Labelled photos from "datera-quest", an image-classification folder in AffrizaWildanFauzan/datera-quest. The possible labels are: Albizia saponaria, Dendrobium leonis, Dracaena trifasciata, Echinodorus radican, Gymnocalycium, Hopea bilitonensis, Impatiens walleriana, Lagerstroemia speciosa, Ixora acuminata, Monstera adansonii, Nepenthes sumatrana, Alocasia Black Velvet, Nepenthes reinwardtiana, Ochna kirkii, Philodendron Lemon, Portulaca sp, Quassia amara, Reutealis trisperma, Rosa sp, Russelia equisetiformis, Syzygium myrtifolium, Tabernaemontana corymbosa, Anacampseros rufescens Sunrise, 3 apocynacaea, Areca catechu, Catharanthus roseus, Ceiba pentandra, Cuphea hyssopifolia, Cymbidium bicolor, Dendrobium Uthai White.

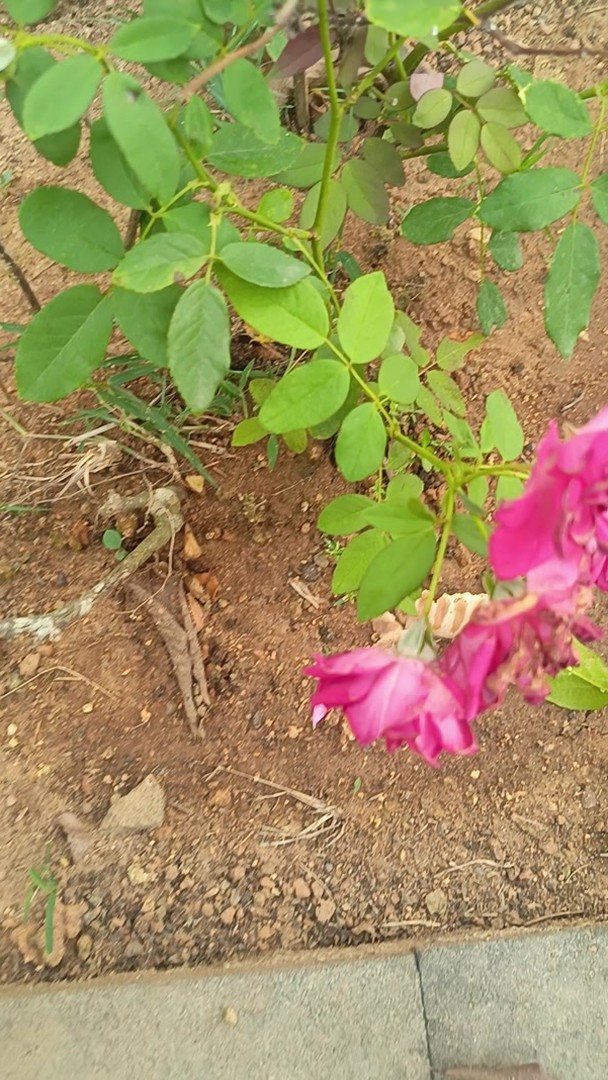
Label: Rosa sp

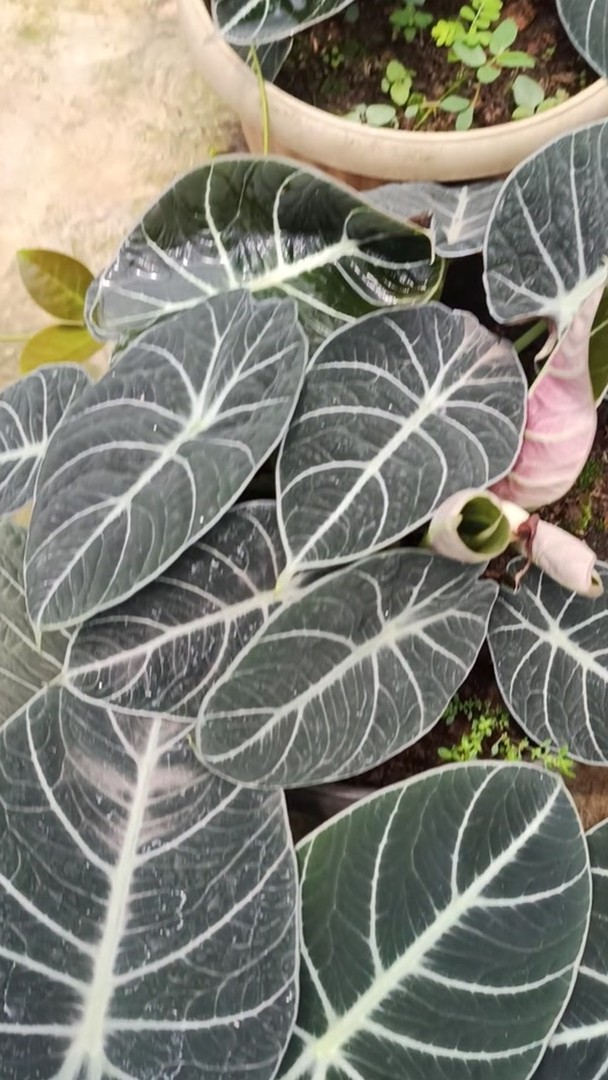
Label: Alocasia Black Velvet

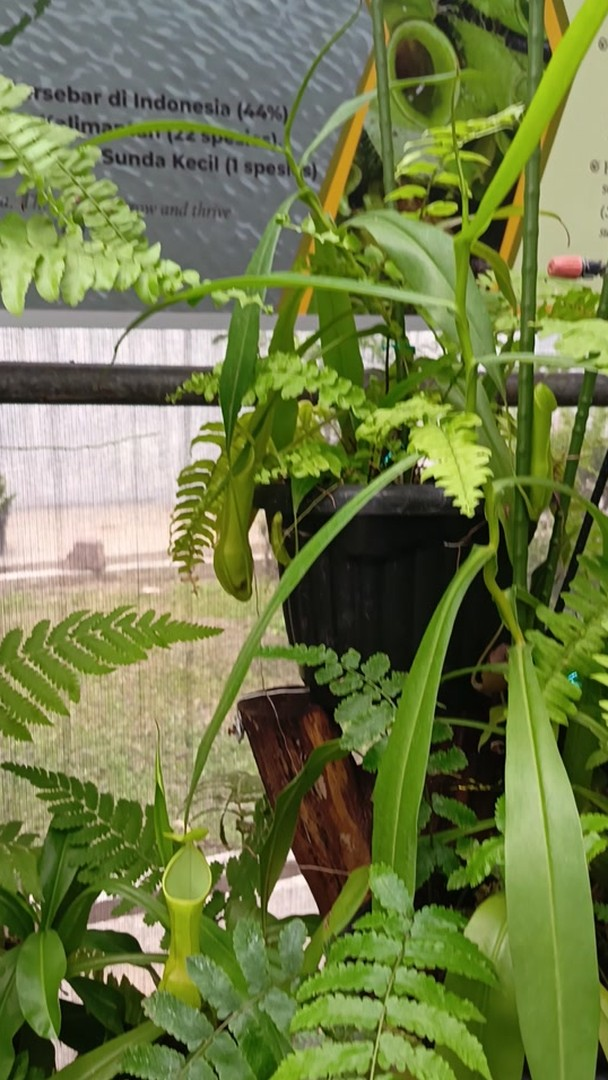
Label: Nepenthes reinwardtiana

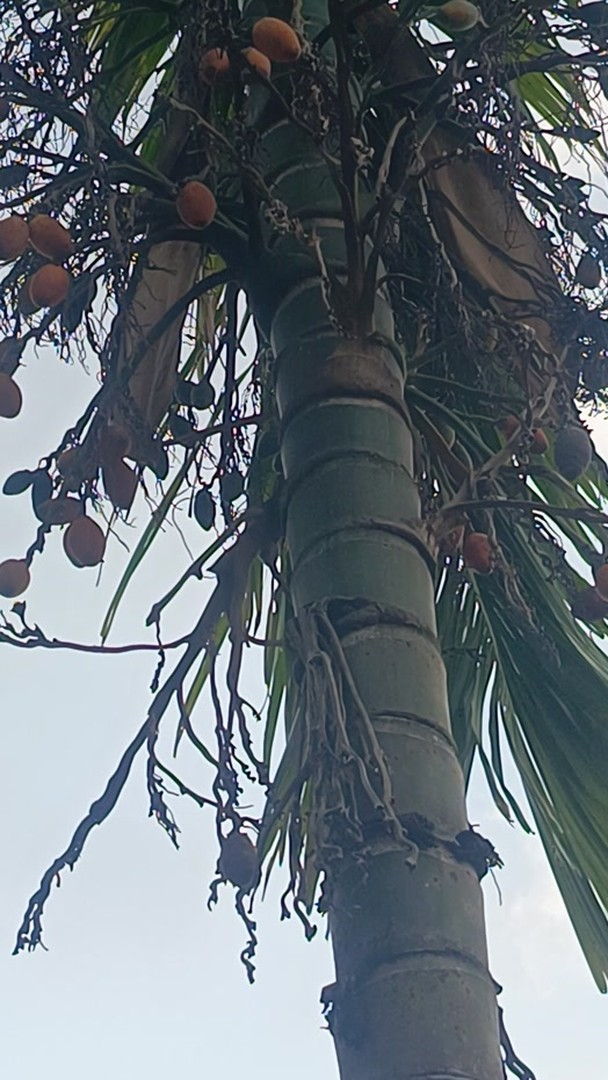
Label: Areca catechu

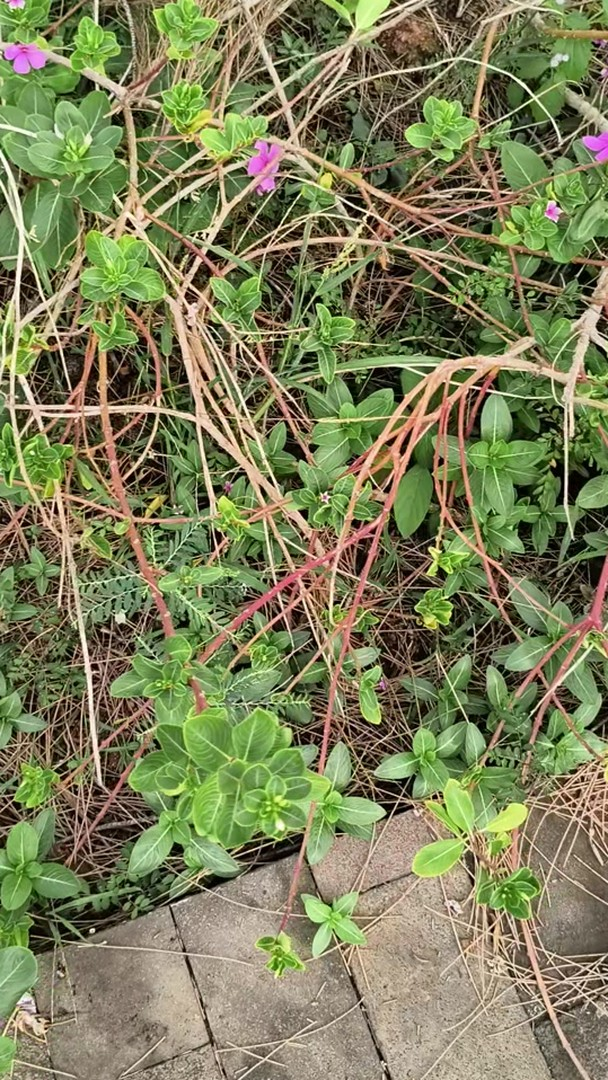
Label: Catharanthus roseus

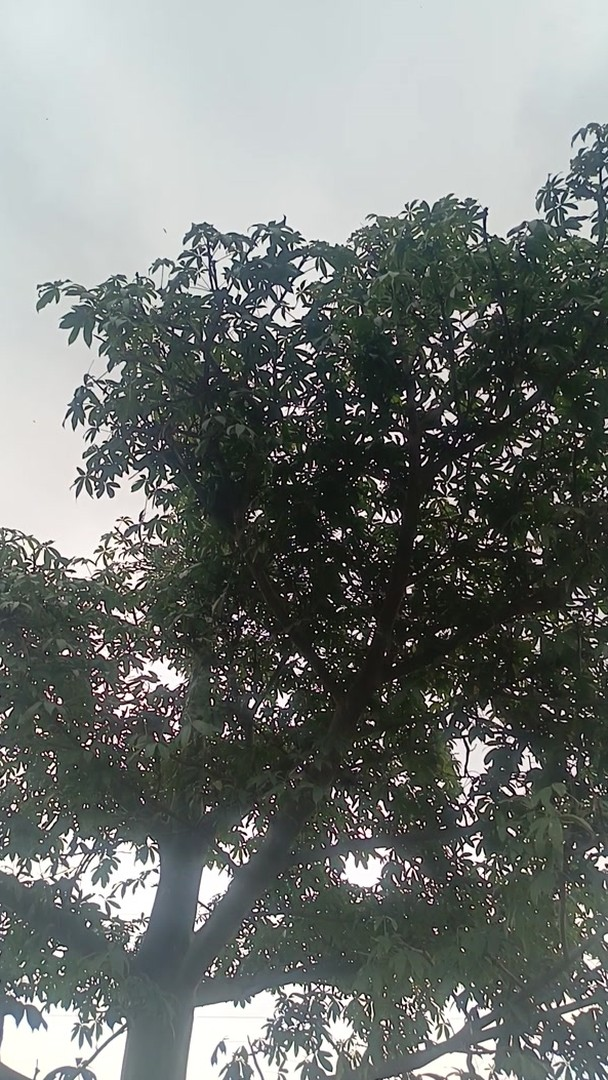
Label: Ceiba pentandra
